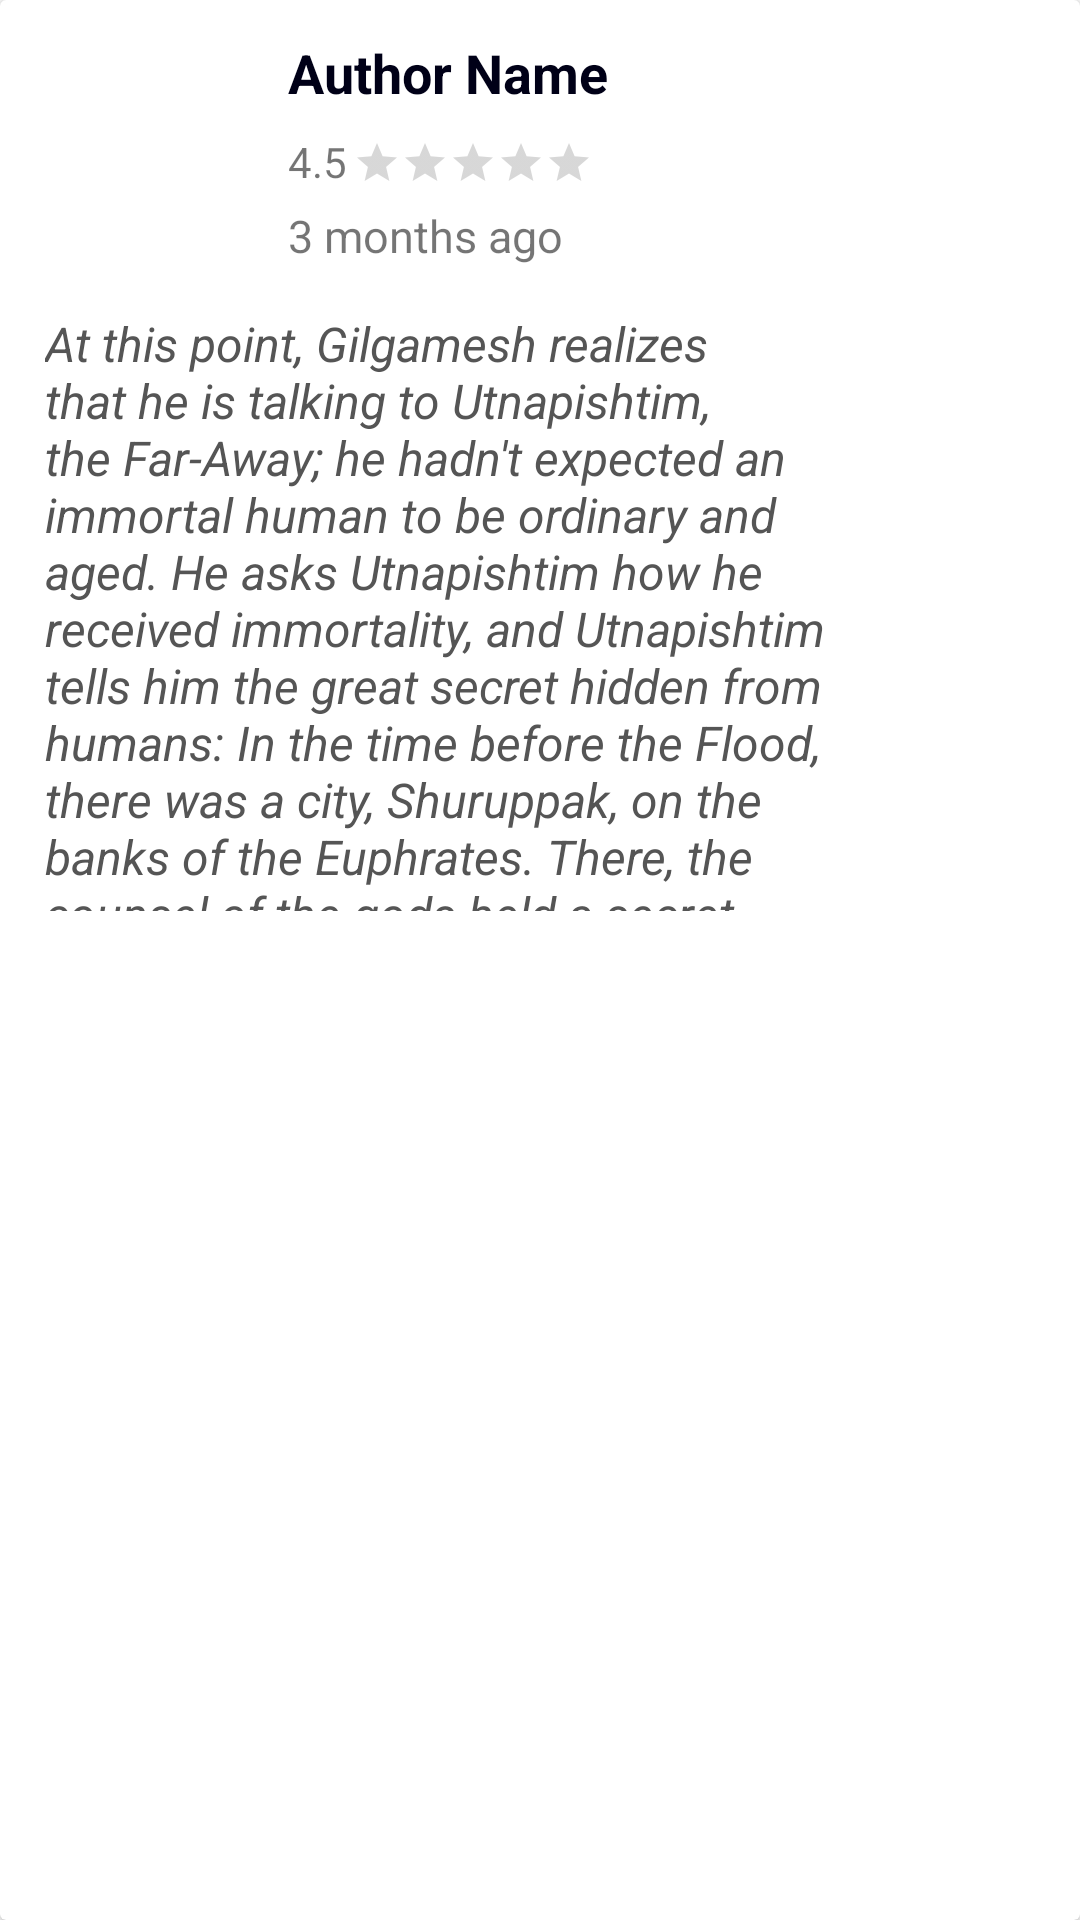

Write the Android layout XML for this screen, with the resource values it uses.
<!-- AndroidManifest.xml: application theme AppTheme -->
<!-- res/layout/rv_review.xml -->
<?xml version="1.0" encoding="utf-8"?>
<androidx.cardview.widget.CardView xmlns:android="http://schemas.android.com/apk/res/android"
    xmlns:app="http://schemas.android.com/apk/res-auto"
    xmlns:tools="http://schemas.android.com/tools"
    android:layout_width="wrap_content"
    android:layout_height="wrap_content"
    android:maxHeight="300dp"
    android:layout_marginStart="10dp"
    android:layout_marginLeft="10dp"
    android:layout_marginTop="4dp"
    android:layout_marginEnd="10dp"
    android:layout_marginRight="10dp"
    android:layout_marginBottom="4dp">

    <androidx.constraintlayout.widget.ConstraintLayout
        android:layout_width="300dp"
        android:layout_height="wrap_content"
        android:orientation="vertical">


        <com.google.android.material.imageview.ShapeableImageView
            android:id="@+id/authorImage"
            android:layout_width="70dp"
            android:layout_height="70dp"
            android:layout_marginStart="10dp"
            android:layout_marginLeft="10dp"
            android:layout_marginTop="12dp"
            android:src="@drawable/allecon"
            app:layout_constraintStart_toStartOf="parent"
            app:layout_constraintTop_toTopOf="parent"
            app:shapeAppearanceOverlay="@style/CircleShapeOverlay" />


        <TextView
            android:id="@+id/tv_author_name"
            android:layout_width="wrap_content"
            android:layout_height="wrap_content"
            android:layout_marginStart="16dp"
            android:layout_marginLeft="16dp"
            android:layout_marginTop="12dp"
            android:ellipsize="end"
            android:maxLines="1"
            android:text="Author Name"
            android:textColor="@color/colorPrimaryDark"
            android:textSize="18sp"
            android:textStyle="bold"
            app:layout_constraintStart_toEndOf="@+id/authorImage"
            app:layout_constraintTop_toTopOf="parent" />

        <LinearLayout
            android:id="@+id/rating_layout"
            android:layout_width="wrap_content"
            android:layout_height="wrap_content"
            android:layout_marginStart="16dp"
            android:layout_marginLeft="16dp"
            android:layout_marginTop="8dp"
            android:orientation="horizontal"
            app:layout_constraintStart_toEndOf="@+id/authorImage"
            app:layout_constraintTop_toBottomOf="@+id/tv_author_name">

            <TextView
                android:id="@+id/tv_rating"
                android:layout_width="wrap_content"
                android:layout_height="wrap_content"
                android:text="4.5" />

            <RatingBar
                android:id="@+id/rating_bar"
                style="@style/Widget.AppCompat.RatingBar.Small"
                android:layout_width="wrap_content"
                android:layout_height="wrap_content"
                android:layout_margin="2dp" />

        </LinearLayout>


        <TextView
            android:id="@+id/tv_relative_time"
            android:layout_width="wrap_content"
            android:layout_height="wrap_content"
            android:layout_marginStart="16dp"
            android:layout_marginLeft="16dp"
            android:layout_marginTop="4dp"
            android:ellipsize="end"
            android:maxLines="1"
            android:text="3 months ago"
            android:textSize="15sp"
            app:layout_constraintStart_toEndOf="@+id/authorImage"
            app:layout_constraintTop_toBottomOf="@id/rating_layout" />

        <TextView
            android:id="@+id/tv_review"
            android:layout_width="match_parent"
            android:layout_height="wrap_content"
            android:maxHeight="200dp"
            android:layout_margin="15dp"
            android:ellipsize="end"
            android:text="@string/lorem_ipsum"
            android:textColor="@color/darkGrey"
            android:textSize="16sp"
            android:textStyle="italic"
            app:layout_constraintBottom_toBottomOf="parent"
            app:layout_constraintEnd_toEndOf="parent"
            app:layout_constraintStart_toStartOf="parent"
            app:layout_constraintTop_toBottomOf="@id/tv_relative_time" />
    </androidx.constraintlayout.widget.ConstraintLayout>


</androidx.cardview.widget.CardView>
<!-- resources referenced by this layout -->
<resources>
  <color name="colorPrimaryDark">#000017</color>
  <color name="darkGrey">#555555</color>
  <string name="lorem_ipsum">At this point, Gilgamesh realizes that he is talking to Utnapishtim, the Far-Away; he hadn\'t expected an immortal human to be ordinary and aged. He asks Utnapishtim how he received immortality, and Utnapishtim tells him the great secret hidden from humans: In the time before the Flood, there was a city, Shuruppak, on the banks of the Euphrates. There, the counsel of the gods held a secret meeting; they all resolved to destroy the world in a great flood. All the gods were under oath not to reveal this secret to any living thing, but Ea (one of the gods that created humanity) came to Utnapishtim\'s house and told the secret to the walls of Utnapishtim\'s house, thus not technically violating his oath to the rest of the gods. He advised the walls of Utnapishtim\'s house to build a great boat, its length as great as its breadth, to cover the boat, and to bring all living things into the boat. Utnapishtim gets straight to work and finishes the great boat by the new year. Utnapishtim then loads the boat with gold, silver, and all the living things of the earth, and launches the boat. Ea orders him into the boat and commands him to close the door behind him. The black clouds arrive, with the thunder god Adad rumbling within them; the earth splits like an earthenware pot, and all the light turns to darkness. The Flood is so great that even the gods are frightened:
   </string>
  <style name="CircleShapeOverlay" parent="">
          <item name="cornerSize">45%</item>
      </style>
  <style name="AppTheme" parent="Theme.MaterialComponents.DayNight.NoActionBar">
          
          <item name="colorPrimary">@color/colorPrimary</item>
          <item name="colorPrimaryDark">@color/colorPrimaryDark</item>
          <item name="colorAccent">@color/colorAccent</item>
      </style>
  <color name="colorPrimary">#07072b</color>
  <color name="colorAccent">#fece2f</color>
</resources>
